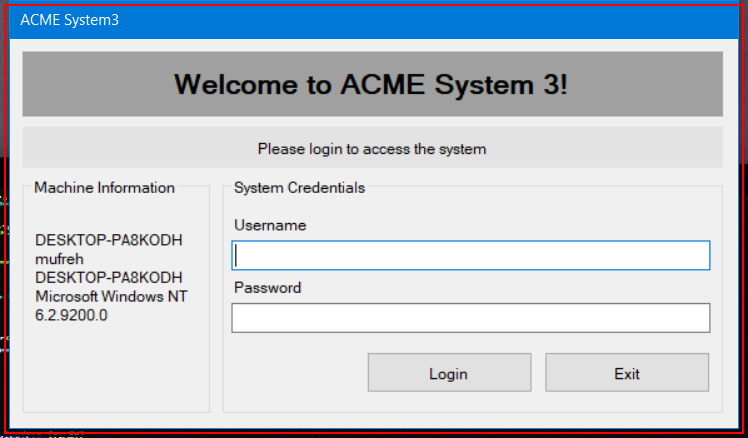
Task: ACME System 1
Workflow: ACME_DesotopLogin

Step 1 [try]: find 'ACME Desktop App' in window 'ACME System*' (acme-system*.exe)

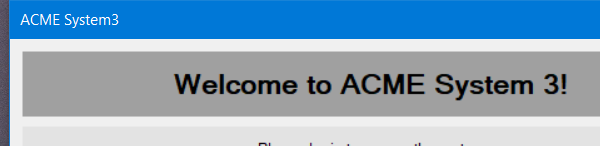
Step 2 [try]: Attach Window 'ACME Desktop' on 'Login' (acme-system*.exe)

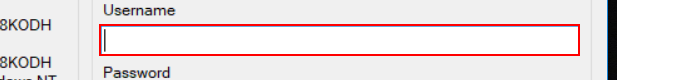
Step 3 [try]: type [in_strEmail] into 'textBox1'

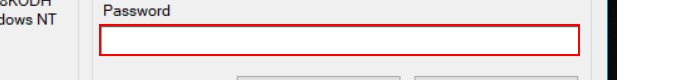
Step 4: type [in_strPass] into 'textBox2'

Step 5: click on 'button1' (no picture)

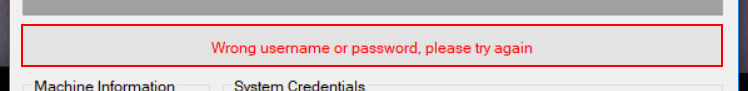
Step 6: find 'label*'

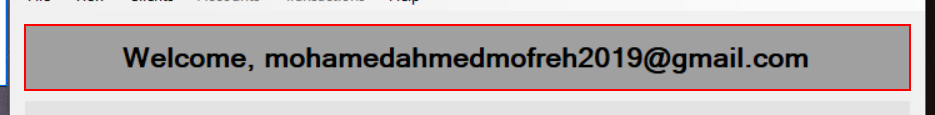
Step 7 [try]: find 'label3' (acme-system3.exe)